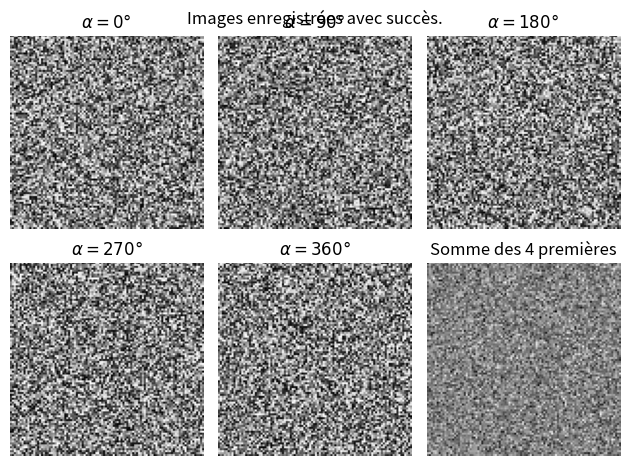

This figure's Python source:
import matplotlib.pyplot as plt

def display_images(images):
    plt.figure()

    plt.subplot(2, 3, 1)
    plt.title(r"$\alpha=0 °$")
    plt.imshow(images[0], cmap='gray')
    plt.axis('off')

    plt.subplot(2, 3, 2)
    plt.title(r"$\alpha=90 °$")
    plt.imshow(images[1], cmap='gray')
    plt.axis('off')

    plt.subplot(2, 3, 3)
    plt.title(r"$\alpha=180 °$")
    plt.imshow(images[2], cmap='gray')
    plt.axis('off')

    plt.subplot(2, 3, 4)
    plt.title(r"$\alpha=270 °$")
    plt.imshow(images[3], cmap='gray')
    plt.axis('off')

    plt.subplot(2, 3, 5)
    plt.title(r"$\alpha=360 °$")
    plt.imshow(images[4], cmap='gray')
    plt.axis('off')

    plt.subplot(2, 3, 6)
    plt.title(r"Somme des 4 premières")
    plt.imshow(images[0]+images[1]+images[2]+images[3], cmap='gray')
    plt.axis('off')

    plt.tight_layout()
    plt.suptitle('Images enregistrées avec succès.')
    plt.show()

def save_images(images, path):
    for i in range(5):
        plt.figure()
        plt.imshow(images[i], 'gray')
        plt.axis('off')
        plt.savefig(f'{path}/zygo_interf_{i+1}.png')
        plt.close()
    return 0

if __name__ == '__main__':
    import numpy as np
    images = [np.random.randint(0, 255, (100, 100)) for _ in range(5)]
    display_images(images)